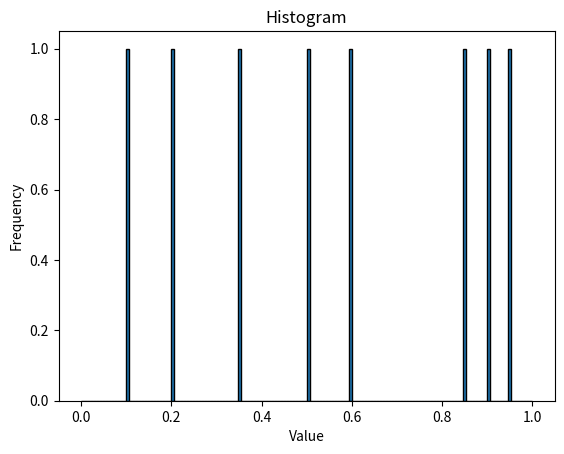

Reproduce this figure in Python.
import matplotlib.pyplot as plt
import numpy as np


def plot_histogram(data, path, bins=150, title="Histogram", xlabel="Value", ylabel="Frequency"):
    plt.hist(data, bins=bins, range=(0, 1), edgecolor="black")
    plt.title(title)
    plt.xlabel(xlabel)
    plt.ylabel(ylabel)
    plt.savefig(path)


if __name__ == "__main__":
    data = [0.1, 0.2, 0.35, 0.5, 0.6, 0.85, 0.9, 0.95]

    plot_histogram(data, "test_histogram.png")
